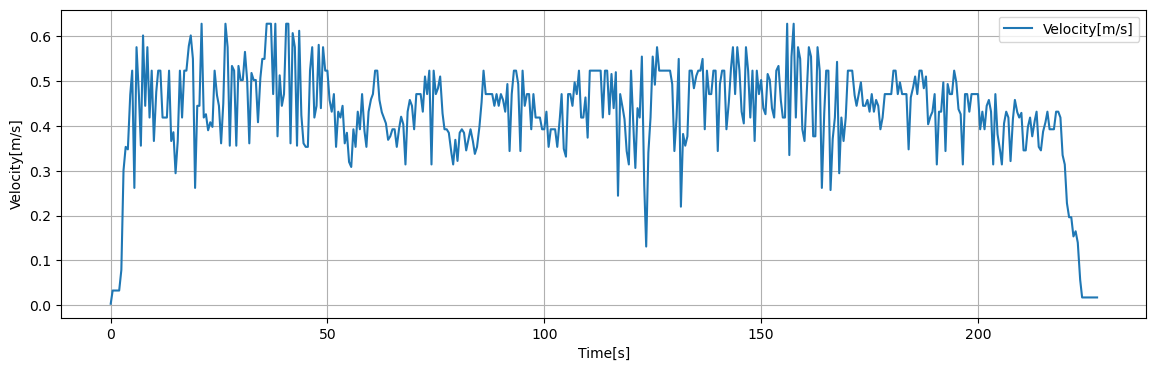

The data file committed next to this chart (first rows):
Time[s], Dist[m], Velocity[m/s], 1step_diff[m/s]
0.05, 0.001635, 0.003271, 0.003271
0.1, 0.003271, 0.006542, 0.003271
0.15, 0.004906, 0.009813, 0.003271
0.2, 0.006542, 0.01308, 0.003271
0.25, 0.008177, 0.01635, 0.003271
0.3, 0.009813, 0.01963, 0.003271
0.35, 0.01145, 0.0229, 0.003271
0.4, 0.01308, 0.02617, 0.003271
0.45, 0.01472, 0.02944, 0.003271
0.5, 0.01635, 0.03271, 0.0
0.55, 0.01635, 0.03271, 0.0
0.6, 0.01635, 0.03271, 0.0
0.65, 0.01635, 0.03271, 0.0
0.7, 0.01635, 0.03271, 0.0
0.75, 0.01635, 0.03271, 0.0
0.8, 0.01635, 0.03271, 0.0
0.85, 0.01635, 0.03271, 0.0
0.9, 0.01635, 0.03271, 0.0
0.95, 0.01635, 0.03271, 0.0
1, 0.01635, 0.03271, 0.0
1.05, 0.01635, 0.03271, 0.0
1.1, 0.01635, 0.03271, 0.0
1.15, 0.01635, 0.03271, 0.0
1.2, 0.01635, 0.03271, 0.0
1.25, 0.01635, 0.03271, 0.0
1.3, 0.01635, 0.03271, 0.0
1.35, 0.01635, 0.03271, 0.0
1.4, 0.01635, 0.03271, 0.0
1.45, 0.01635, 0.03271, 0.0
1.5, 0.01635, 0.03271, 0.0
1.55, 0.01635, 0.03271, 0.0
1.6, 0.01635, 0.03271, 0.0
1.65, 0.01635, 0.03271, 0.0
1.7, 0.01635, 0.03271, 0.0
1.75, 0.01635, 0.03271, 0.0
1.8, 0.01635, 0.03271, 0.0
1.85, 0.01635, 0.03271, 0.0
1.9, 0.01635, 0.03271, 0.0
1.95, 0.01635, 0.03271, 0.0
2, 0.01635, 0.03271, 0.004579
2.05, 0.01864, 0.03729, 0.004579
2.1, 0.02093, 0.04187, 0.004579
2.15, 0.02322, 0.04645, 0.004579
2.2, 0.02551, 0.05103, 0.004579
2.25, 0.0278, 0.0556, 0.004579
2.3, 0.03009, 0.06018, 0.004579
2.35, 0.03238, 0.06476, 0.004579
2.4, 0.03467, 0.06934, 0.004579
2.45, 0.03696, 0.07392, 0.004579
2.5, 0.03925, 0.0785, 0.02224
2.55, 0.05037, 0.1007, 0.02224
2.6, 0.06149, 0.123, 0.02224
2.65, 0.07261, 0.1452, 0.02224
2.7, 0.08373, 0.1675, 0.02224
2.75, 0.09485, 0.1897, 0.02224
2.8, 0.106, 0.2119, 0.02224
2.85, 0.1171, 0.2342, 0.02224
2.9, 0.1282, 0.2564, 0.02224
2.95, 0.1393, 0.2787, 0.02224
3, 0.1505, 0.3009, 0.005233
... 4,489 more rows
